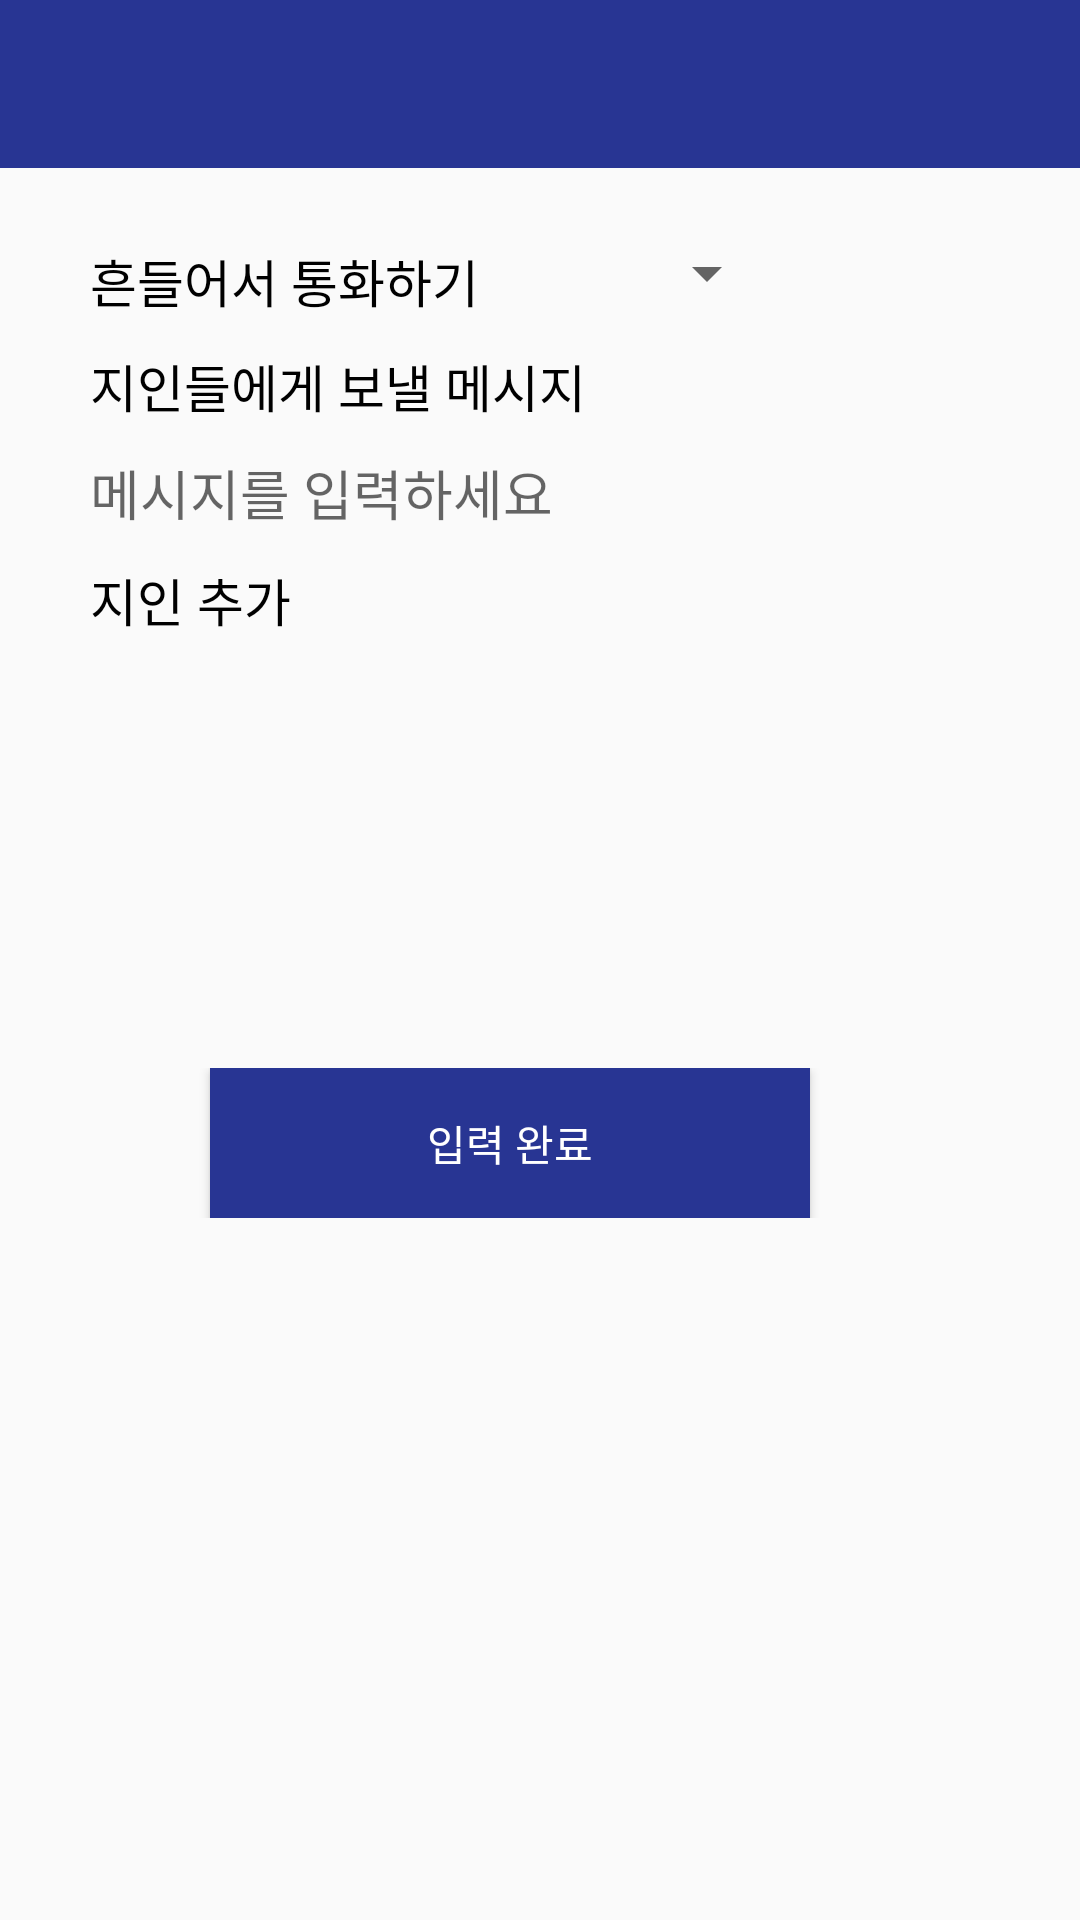

Write the Android layout XML for this screen, with the resource values it uses.
<!-- AndroidManifest.xml: application theme AppTheme -->
<!-- res/layout/activity_message.xml -->
<?xml version="1.0" encoding="utf-8"?>
<LinearLayout
    xmlns:android="http://schemas.android.com/apk/res/android"
    android:layout_width="match_parent"
    android:layout_height="match_parent"
    android:orientation="vertical">

    <androidx.appcompat.widget.Toolbar
        android:id="@+id/toolbar"
        android:layout_width="match_parent"
        android:layout_height="?attr/actionBarSize"
        android:background="@color/colorPrimary"
        />

    <LinearLayout
        android:layout_width="340dp"
        android:layout_height="300dp"
        android:paddingTop="25dp"
        android:paddingLeft="30dp"
        android:paddingRight="30dp"
        android:orientation="vertical"
        android:id="@+id/test">
        <LinearLayout
            android:layout_width="280dp"
            android:layout_height="wrap_content"
            android:orientation="horizontal">
            <TextView
                android:layout_width="wrap_content"
                android:layout_height="wrap_content"
                android:textColor="@color/colorFont2"
                android:textSize="17dp"
                android:text="흔들어서 통화하기"/>
            <Spinner
                android:layout_marginLeft="80dp"
                android:layout_width="20dp"
                android:layout_height="20dp"/>
        </LinearLayout>

        <LinearLayout
            android:layout_marginTop="10dp"
            android:layout_width="280dp"
            android:layout_height="wrap_content"
            android:orientation="horizontal">
            <TextView
                android:layout_width="wrap_content"
                android:layout_height="wrap_content"
                android:textColor="@color/colorFont2"
                android:textSize="17dp"
                android:text="지인들에게 보낼 메시지"/>
        </LinearLayout>

        <EditText
            android:id="@+id/activity_message_edit"
            android:layout_width="280dp"
            android:layout_height="wrap_content"
            android:layout_gravity="center"
            android:layout_marginTop="10dp"
            android:background="@null"
            android:hint="메시지를 입력하세요" />

        <LinearLayout
            android:layout_marginTop="10dp"
            android:layout_width="280dp"
            android:layout_height="wrap_content"
            android:orientation="horizontal">
            <TextView
                android:layout_width="wrap_content"
                android:layout_height="wrap_content"
                android:textColor="@color/colorFont2"
                android:textSize="17dp"
                android:text="지인 추가"/>

        </LinearLayout>



        <ListView
            android:layout_marginTop="10dp"
            android:id="@+id/activity_message_list"
            android:layout_width="280dp"
            android:layout_height="100dp"/>
    </LinearLayout>
    <LinearLayout
        android:layout_width="340dp"
        android:layout_height="wrap_content"
        android:orientation="horizontal">
        <Button
            android:id="@+id/activity_boardContentsWrite_btn_write"
            android:layout_width="200dp"
            android:layout_height="50dp"
            android:layout_gravity="center"
            android:layout_marginLeft="70dp"
            android:background="@color/colorPrimary"
            android:textColor="#ffffff"
            android:text="입력 완료"/>
    </LinearLayout>



</LinearLayout>
<!-- resources referenced by this layout -->
<resources>
  <color name="colorFont2">#000000</color>
  <color name="colorPrimary">#283593</color>
  <style name="AppTheme" parent="Theme.AppCompat.Light.NoActionBar">
          
          <item name="colorPrimary">@color/colorPrimary</item>
          <item name="colorPrimaryDark">@color/colorPrimaryDark</item>
          <item name="colorAccent">@color/colorAccent</item>
  
          <item name="windowNoTitle">true</item>
      </style>
  <color name="colorPrimaryDark">#001064</color>
  <color name="colorAccent">#03DAC5</color>
</resources>
